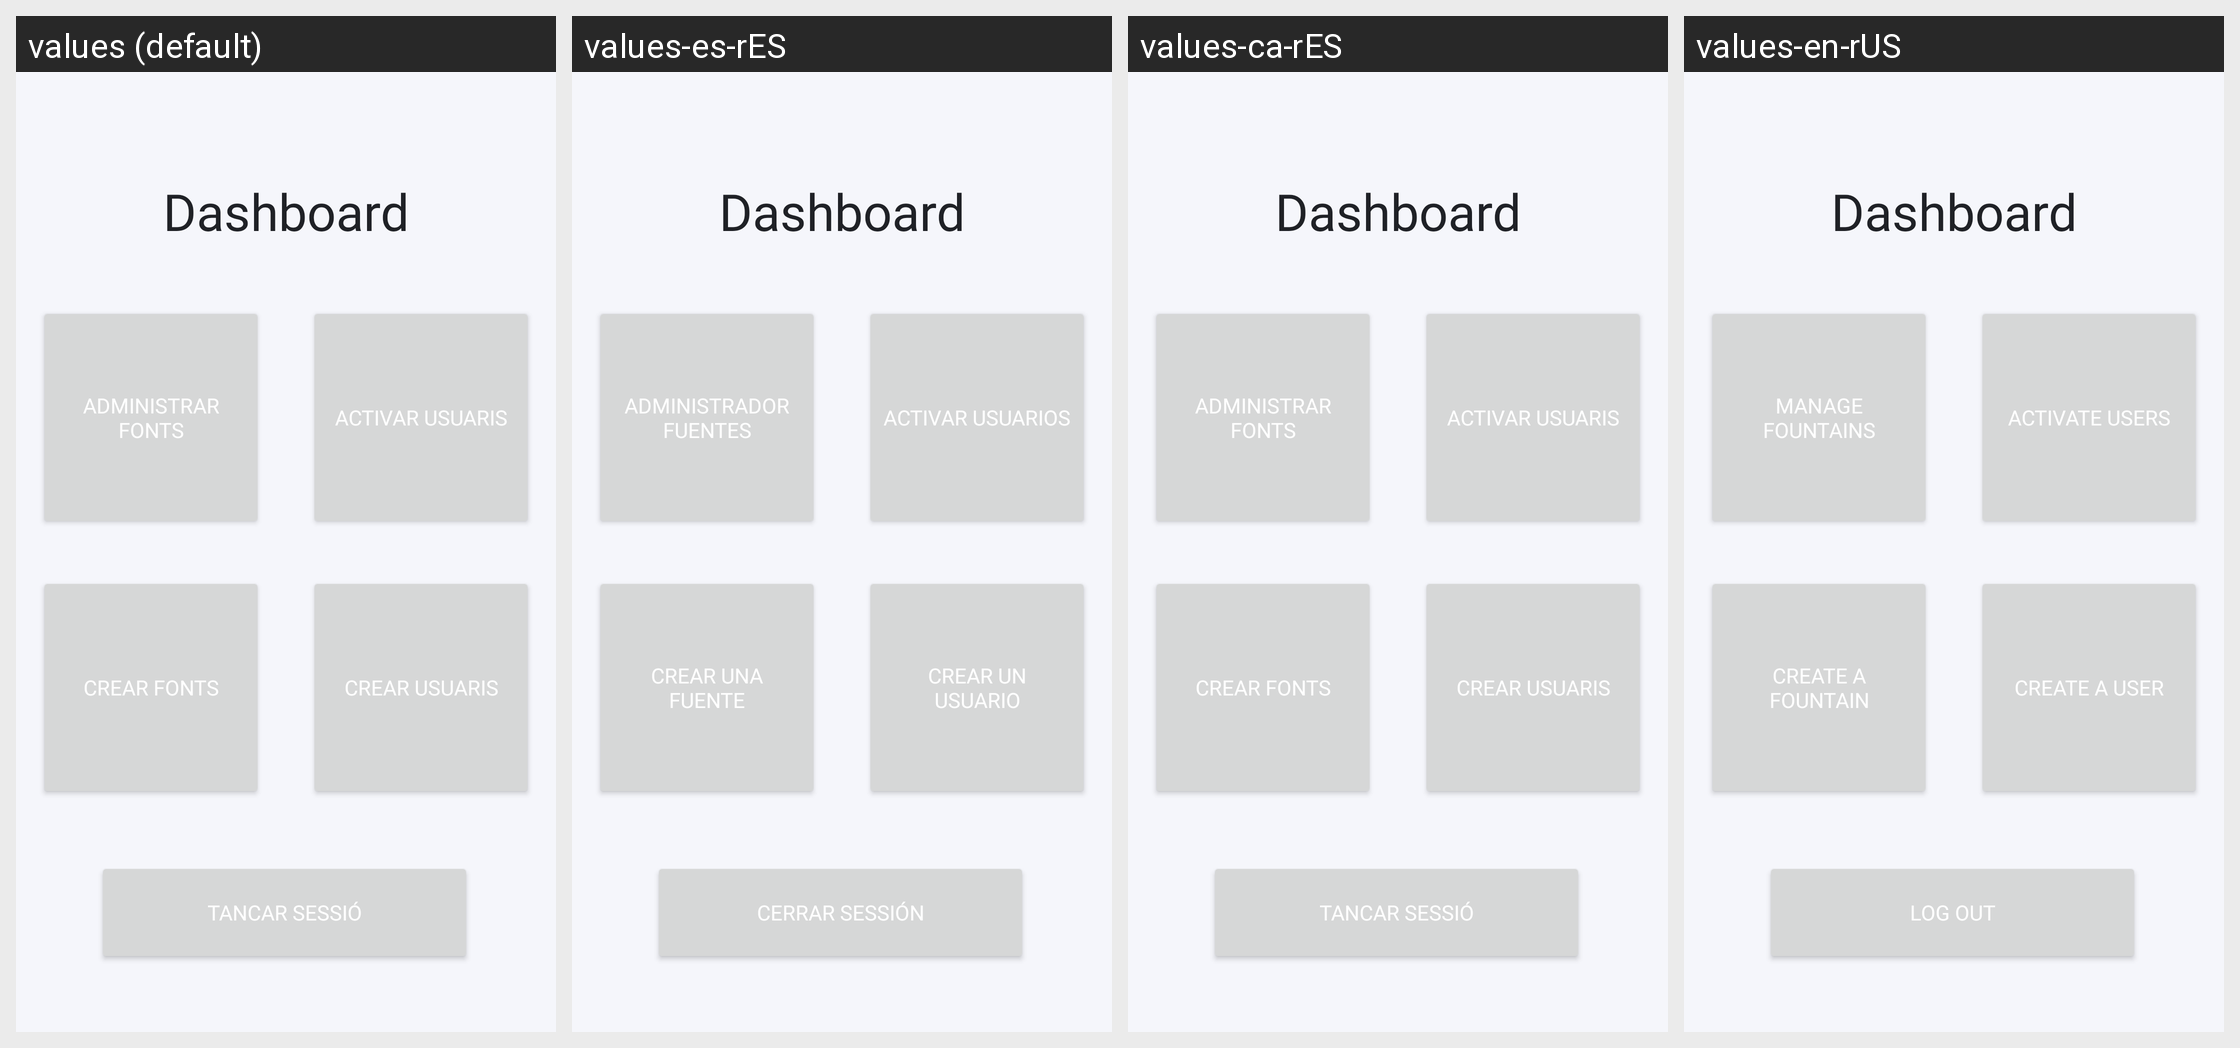

The Android screen above is rendered under several locales of the same app. Produce the string resources it draws, with the default and per-locale values.
Android screen res/layout/fragment_admin.xml rendered under 4 locales, left to right: values (default), values-es-rES, values-ca-rES, values-en-rUS. Device: Nexus 5 (rendered at 1080×1920; each locale shown at half size, 540×960, under a caption strip naming it); theme Theme.Fonts_Terrassa.
Strings drawn on this screen, with the default value and each locale's value (text and hints the layout hard-codes, and strings that could not be matched under every locale, appear in the picture but are not listed):

dashboard
  values: Dashboard
  values-es-rES: Dashboard
  values-ca-rES: Dashboard
  values-en-rUS: Dashboard

administrar_usuaris
  values: Activar usuaris
  values-es-rES: Activar usuarios
  values-ca-rES: Activar usuaris
  values-en-rUS: Activate Users

administrar_fonts
  values: Administrar fonts
  values-es-rES: Administrador fuentes
  values-ca-rES: Administrar fonts
  values-en-rUS: Manage fountains

crear_fonts
  values: Crear fonts
  values-es-rES: Crear una fuente
  values-ca-rES: Crear fonts
  values-en-rUS: Create a fountain

crear_usuaris
  values: Crear usuaris
  values-es-rES: Crear un usuario
  values-ca-rES: Crear usuaris
  values-en-rUS: Create a user

tancar_sessio
  values: Tancar sessió
  values-es-rES: Cerrar sessión
  values-ca-rES: Tancar sessió
  values-en-rUS: Log out
